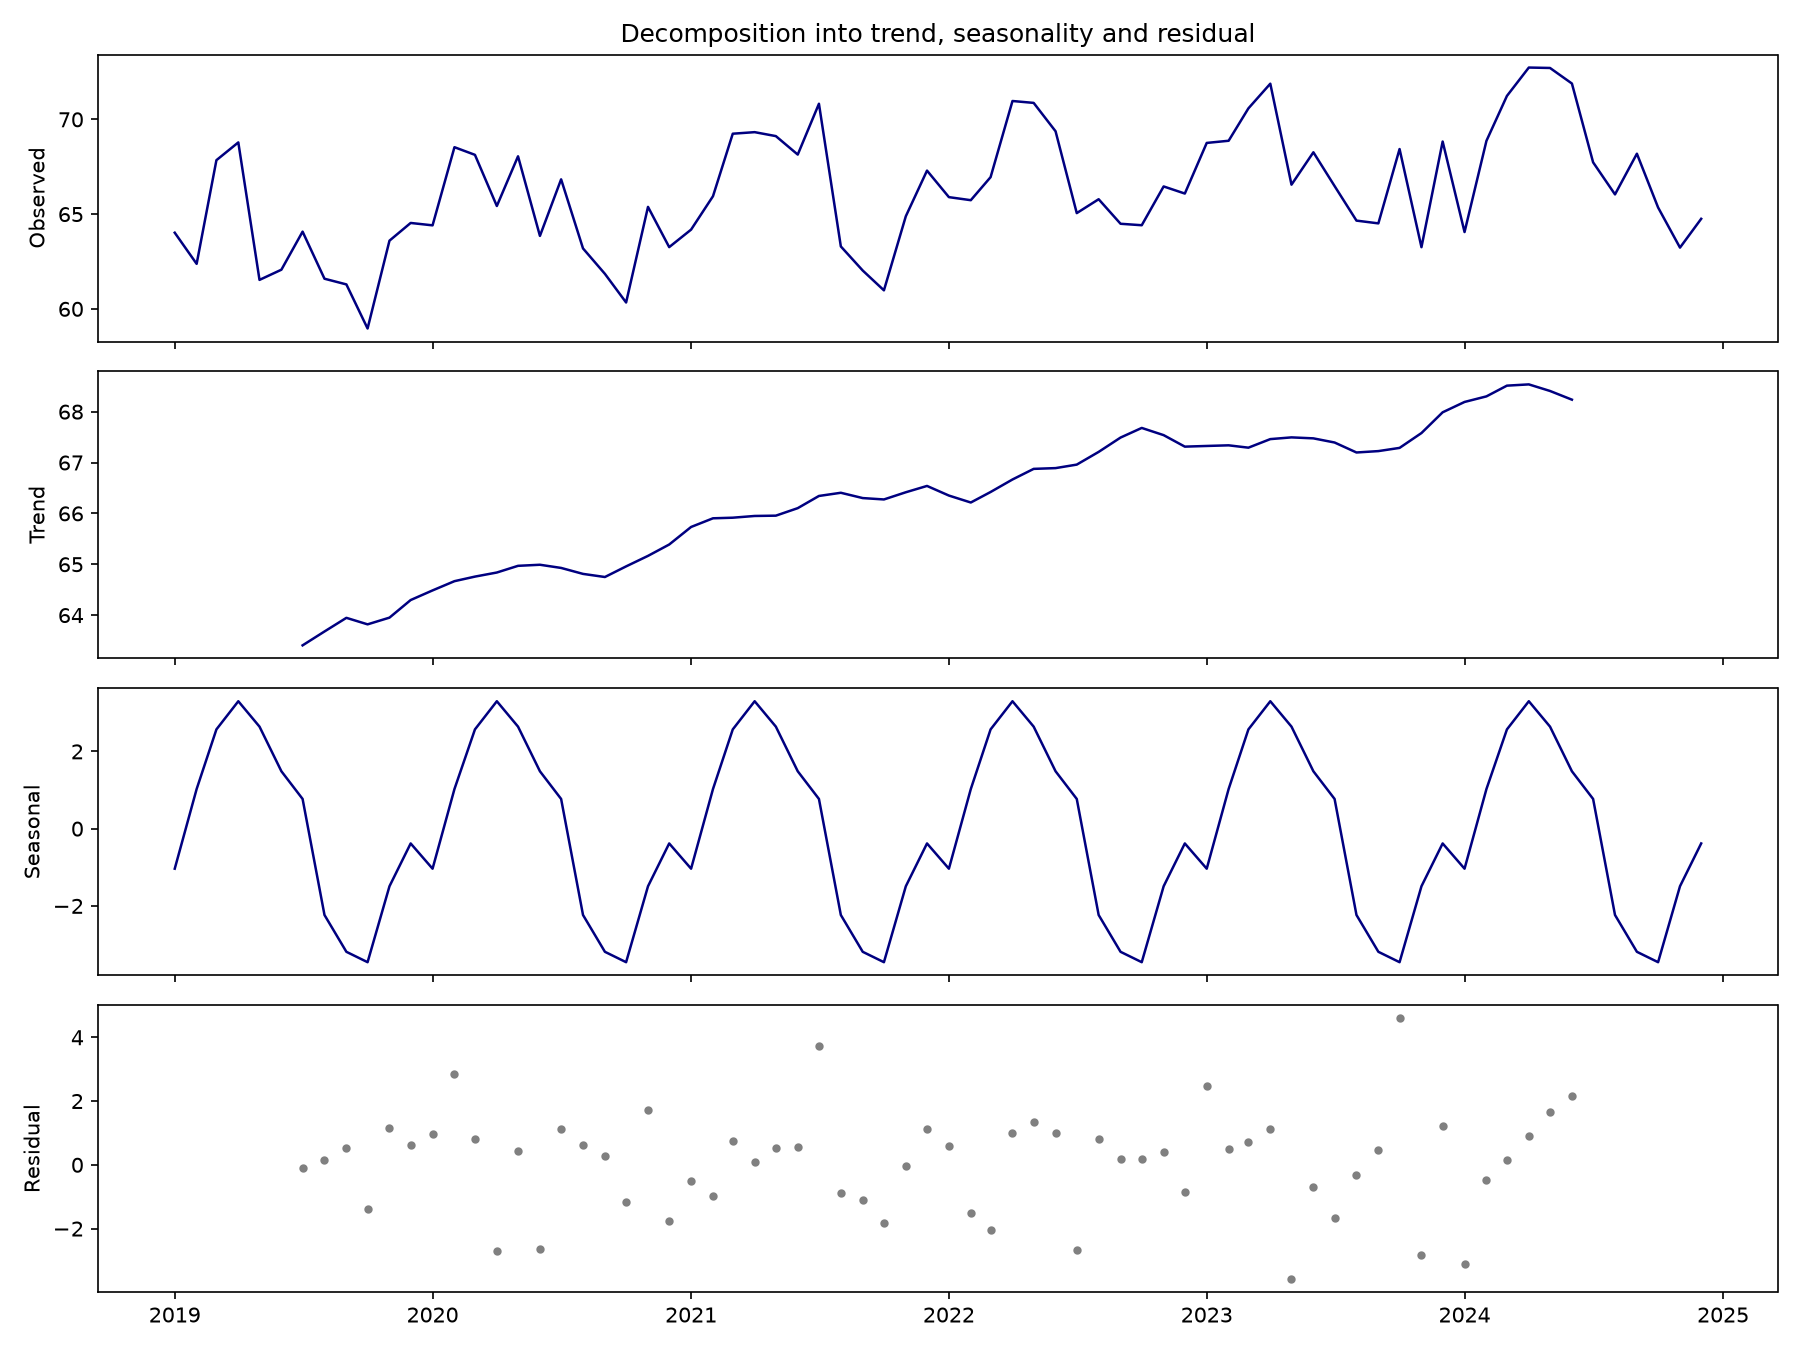

The table this chart was drawn from, first rows:
, observed, trend, seasonal, residual
2019-01-01, 64.02, , -1.037, 
2019-02-01, 62.38, , 1.026, 
2019-03-01, 67.85, , 2.57, 
2019-04-01, 68.78, , 3.299, 
2019-05-01, 61.53, , 2.642, 
2019-06-01, 62.07, , 1.486, 
2019-07-01, 64.08, 63.41, 0.7693, -0.0997
2019-08-01, 61.59, 63.68, -2.235, 0.1476
2019-09-01, 61.29, 63.95, -3.188, 0.5325
2019-10-01, 58.96, 63.82, -3.457, -1.397
2019-11-01, 63.6, 63.95, -1.492, 1.14
2019-12-01, 64.53, 64.3, -0.3828, 0.62
2020-01-01, 64.41, 64.49, -1.037, 0.958
2020-02-01, 68.53, 64.67, 1.026, 2.838
2020-03-01, 68.13, 64.76, 2.57, 0.8008
2020-04-01, 65.43, 64.84, 3.299, -2.708
2020-05-01, 68.05, 64.97, 2.642, 0.4403
2020-06-01, 63.85, 64.99, 1.486, -2.626
2020-07-01, 66.84, 64.93, 0.7693, 1.138
2020-08-01, 63.19, 64.81, -2.235, 0.614
2020-09-01, 61.85, 64.75, -3.188, 0.2869
2020-10-01, 60.34, 64.96, -3.457, -1.164
2020-11-01, 65.38, 65.16, -1.492, 1.709
2020-12-01, 63.26, 65.39, -0.3828, -1.747
2021-01-01, 64.18, 65.73, -1.037, -0.5144
2021-02-01, 65.94, 65.9, 1.026, -0.9851
2021-03-01, 69.24, 65.92, 2.57, 0.7581
2021-04-01, 69.33, 65.95, 3.299, 0.0765
2021-05-01, 69.12, 65.96, 2.642, 0.5194
2021-06-01, 68.14, 66.1, 1.486, 0.553
2021-07-01, 70.82, 66.34, 0.7693, 3.712
2021-08-01, 63.29, 66.41, -2.235, -0.8755
2021-09-01, 62.02, 66.3, -3.188, -1.09
2021-10-01, 60.98, 66.27, -3.457, -1.839
2021-11-01, 64.89, 66.42, -1.492, -0.0362
2021-12-01, 67.3, 66.54, -0.3828, 1.139
2022-01-01, 65.9, 66.35, -1.037, 0.5818
2022-02-01, 65.73, 66.21, 1.026, -1.506
2022-03-01, 66.95, 66.42, 2.57, -2.04
2022-04-01, 70.97, 66.67, 3.299, 1.003
2022-05-01, 70.87, 66.88, 2.642, 1.352
2022-06-01, 69.37, 66.89, 1.486, 0.9951
2022-07-01, 65.05, 66.96, 0.7693, -2.675
2022-08-01, 65.79, 67.21, -2.235, 0.8119
2022-09-01, 64.49, 67.49, -3.188, 0.1883
2022-10-01, 64.41, 67.68, -3.457, 0.1905
2022-11-01, 66.46, 67.54, -1.492, 0.4133
2022-12-01, 66.09, 67.31, -0.3828, -0.8446
2023-01-01, 68.76, 67.33, -1.037, 2.468
2023-02-01, 68.87, 67.34, 1.026, 0.5066
2023-03-01, 70.58, 67.29, 2.57, 0.7183
2023-04-01, 71.88, 67.46, 3.299, 1.123
2023-05-01, 66.55, 67.49, 2.642, -3.583
2023-06-01, 68.26, 67.48, 1.486, -0.6984
2023-07-01, 66.48, 67.39, 0.7693, -1.682
2023-08-01, 64.66, 67.2, -2.235, -0.3049
2023-09-01, 64.51, 67.22, -3.188, 0.4751
2023-10-01, 68.43, 67.29, -3.457, 4.603
2023-11-01, 63.26, 67.58, -1.492, -2.833
2023-12-01, 68.83, 67.99, -0.3828, 1.226
... 12 more rows
